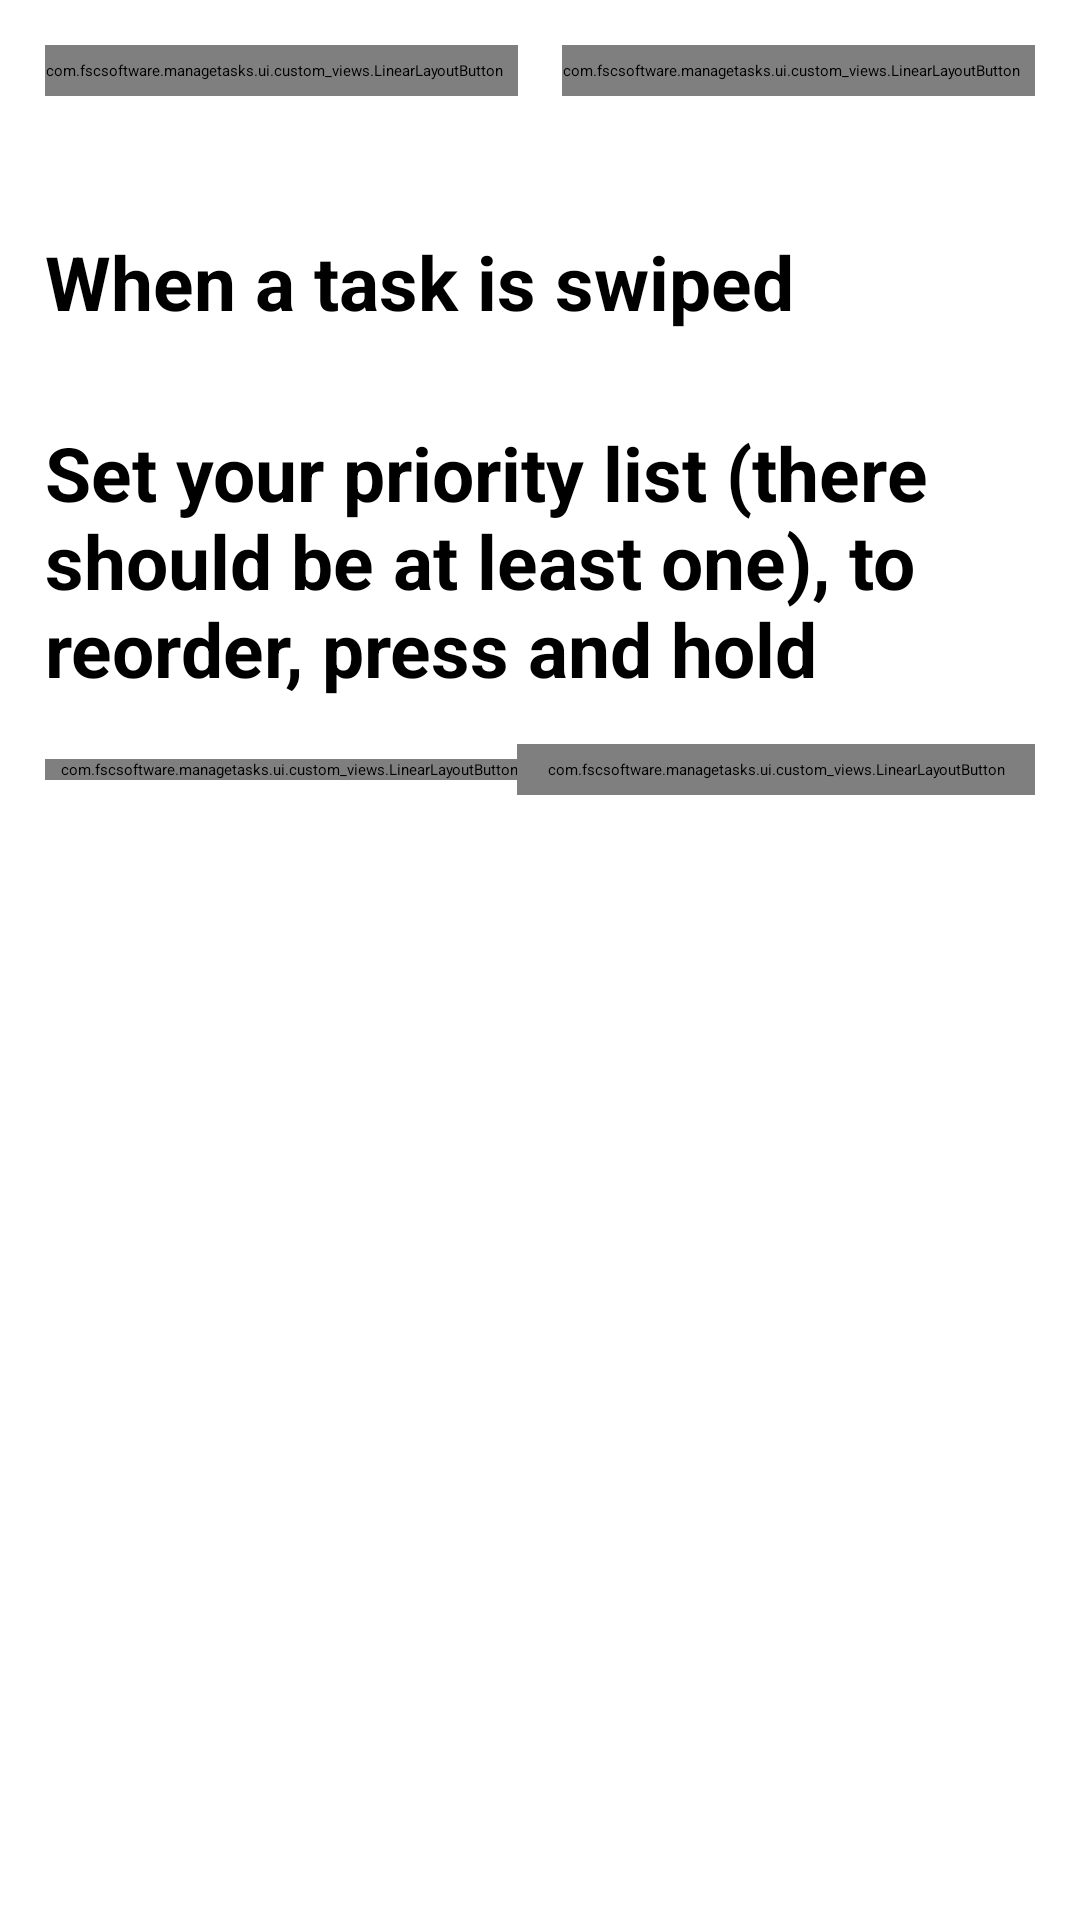

Android layout source for this screen:
<!-- AndroidManifest.xml: application theme Theme.App.Starting -->
<!-- res/layout/fragment_settings.xml -->
<?xml version="1.0" encoding="utf-8"?>
<LinearLayout
    xmlns:android="http://schemas.android.com/apk/res/android"
    xmlns:app="http://schemas.android.com/apk/res-auto"
    xmlns:tools="http://schemas.android.com/tools"
    android:orientation="vertical"
    android:layout_width="match_parent"
    android:layout_height="match_parent"
    tools:context=".ui.settings.SettingsFragment">

    <androidx.constraintlayout.widget.ConstraintLayout
        android:layout_width="match_parent"
        android:layout_height="wrap_content"
        android:padding="15dp"
        android:orientation="horizontal"
        android:gravity="fill"
        >

        <com.fscsoftware.managetasks.ui.custom_views.LinearLayoutButton
            android:id="@+id/btn_about"
            android:layout_width="wrap_content"
            android:layout_height="wrap_content"
            android:background="@drawable/btn_style_shape"
            android:clickable="true"
            android:gravity="center"
            android:orientation="horizontal"
            android:paddingStart="0dp"
            android:paddingTop="5dp"
            android:paddingEnd="5dp"
            android:paddingBottom="5dp"
            app:layout_constraintBottom_toBottomOf="parent"
            app:layout_constraintStart_toStartOf="parent"
            app:layout_constraintTop_toTopOf="parent">

            <ImageView
                android:layout_width="25dp"
                android:layout_height="35dp"
                android:layout_marginStart="5dp"
                android:layout_marginEnd="5dp"
                android:contentDescription="@string/system"
                app:tint="?colorOnPrimary"
                android:src="@drawable/ic_info" />

            <TextView
                android:layout_width="wrap_content"
                android:layout_height="wrap_content"
                android:layout_marginEnd="15dp"
                android:text="@string/about"
                android:textAllCaps="true"
                android:textColor="?colorOnPrimary"
                android:textSize="18sp"
                android:textStyle="bold" />

        </com.fscsoftware.managetasks.ui.custom_views.LinearLayoutButton>


        <com.fscsoftware.managetasks.ui.custom_views.LinearLayoutButton
            android:id="@+id/btn_system_settings"
            android:layout_width="wrap_content"
            android:layout_height="wrap_content"
            android:layout_gravity="end"
            android:background="@drawable/btn_style_shape"
            android:clickable="true"
            android:gravity="center"
            android:orientation="horizontal"
            android:paddingStart="0dp"
            android:paddingTop="5dp"
            android:paddingEnd="5dp"
            android:paddingBottom="5dp"
            app:layout_constraintBottom_toBottomOf="parent"
            app:layout_constraintEnd_toEndOf="parent"
            app:layout_constraintTop_toTopOf="parent">

            <TextView
                android:layout_width="wrap_content"
                android:layout_height="wrap_content"
                android:layout_marginStart="15dp"
                android:text="@string/system"
                android:textAllCaps="true"
                android:textColor="?colorOnPrimary"
                android:textSize="18sp"
                android:textStyle="bold" />

            <ImageView
                android:layout_width="25dp"
                android:layout_height="35dp"
                app:tint="?colorOnPrimary"
                android:layout_marginStart="5dp"
                android:layout_marginEnd="5dp"
                android:contentDescription="@string/system"
                android:src="@drawable/ic_settings" />
        </com.fscsoftware.managetasks.ui.custom_views.LinearLayoutButton>

    </androidx.constraintlayout.widget.ConstraintLayout>

    <androidx.core.widget.NestedScrollView
        android:clipChildren="false"
        android:clipToPadding="false"
        android:layout_width="match_parent"
        android:layout_height="wrap_content">

        <LinearLayout
            android:layout_margin="15dp"
            android:orientation="vertical"
            android:clipChildren="false"
            android:clipToPadding="false"
            android:layout_width="match_parent"
            android:layout_height="match_parent">

            

            <TextView
                android:id="@+id/tv_swiped"
                android:layout_width="match_parent"
                android:layout_height="wrap_content"
                style="@style/label_section"
                android:text="@string/swiped"/>

            <androidx.appcompat.widget.SwitchCompat
                android:id="@+id/sw_ask_finish"
                style="@style/switch_settings_style"
                android:layout_width="wrap_content"
                android:layout_height="wrap_content"
                android:text="@string/swiped_ask_finish" />

            <androidx.appcompat.widget.SwitchCompat
                android:id="@+id/sw_ask_delete"
                style="@style/switch_settings_style"
                android:layout_width="wrap_content"
                android:layout_height="wrap_content"
                android:text="@string/swiped_ask_delete" />

            <TextView
                android:id="@+id/tv_priorities"
                android:layout_width="match_parent"
                android:layout_height="wrap_content"
                style="@style/label_section"
                android:text="@string/priorities"/>

            <androidx.constraintlayout.widget.ConstraintLayout
                android:layout_width="match_parent"
                android:layout_height="wrap_content"
                android:layout_marginBottom="15dp"
                android:clipChildren="false"
                android:clipToPadding="false">

                <com.fscsoftware.managetasks.ui.custom_views.LinearLayoutButton
                    android:id="@+id/btn_add_priority"
                    android:layout_width="wrap_content"
                    android:layout_height="wrap_content"
                    android:layout_gravity="top"
                    android:background="@drawable/btn_style_shape"
                    android:gravity="center"
                    android:orientation="horizontal"
                    android:paddingStart="5dp"
                    app:layout_constraintBottom_toBottomOf="parent"
                    app:layout_constraintStart_toStartOf="parent"
                    app:layout_constraintTop_toTopOf="parent">

                    <TextView
                        android:id="@+id/tv_add_priority"
                        style="@style/title_item_task"
                        android:layout_width="wrap_content"
                        android:layout_height="wrap_content"
                        android:text="@string/priorities_add"
                        android:textColor="?colorOnPrimary" />
                    <ImageView
                        android:layout_width="wrap_content"
                        android:layout_height="wrap_content"
                        android:background="@drawable/tag_btn_style_shape"
                        android:contentDescription="@string/priorities_add"
                        app:srcCompat="@drawable/ic_add"
                        app:tint="?colorOnPrimary" />

                </com.fscsoftware.managetasks.ui.custom_views.LinearLayoutButton>

                <com.fscsoftware.managetasks.ui.custom_views.LinearLayoutButton
                    android:id="@+id/btn_enable_delete"
                    android:layout_width="wrap_content"
                    android:layout_height="wrap_content"
                    android:background="@drawable/btn_style_shape"
                    android:orientation="vertical"
                    android:clickable="true"
                    android:gravity="center"
                    android:padding="5dp"
                    android:paddingStart="10dp"
                    android:paddingEnd="10dp"
                    app:layout_constraintBottom_toBottomOf="parent"
                    app:layout_constraintEnd_toEndOf="parent"
                    app:layout_constraintTop_toTopOf="parent">

                    <TextView
                        android:id="@+id/tv_enable_delete"
                        style="@style/title_item_task"
                        android:layout_width="wrap_content"
                        android:layout_height="wrap_content"
                        android:textColor="?colorOnPrimary"
                        android:text="@string/priorities_e" />

                    <TextView
                        style="@style/title_item_task"
                        android:layout_width="wrap_content"
                        android:layout_height="wrap_content"
                        android:textColor="?colorOnPrimary"
                        android:text="@string/delete" />

                </com.fscsoftware.managetasks.ui.custom_views.LinearLayoutButton>
            </androidx.constraintlayout.widget.ConstraintLayout>


            
            <androidx.recyclerview.widget.RecyclerView
                android:id="@+id/rv_priorities"
                android:layout_width="match_parent"
                android:layout_height="wrap_content"
                android:clipChildren="false"
                android:clipToPadding="false"
                android:nestedScrollingEnabled="false"
                android:paddingBottom="40dp"
                android:scrollbars="vertical"
                app:layoutManager="androidx.recyclerview.widget.LinearLayoutManager"
                tools:itemCount="3"
                tools:listitem="@layout/priority_item" />


        </LinearLayout>

    </androidx.core.widget.NestedScrollView>

</LinearLayout>
<!-- res/layout/priority_item.xml (included above) -->
<?xml version="1.0" encoding="utf-8"?>
<LinearLayout xmlns:android="http://schemas.android.com/apk/res/android"
    xmlns:app="http://schemas.android.com/apk/res-auto"
    xmlns:tools="http://schemas.android.com/tools"
    android:layout_width="wrap_content"
    android:layout_height="wrap_content"
    android:orientation="horizontal"
    android:weightSum="1"
    android:background="@drawable/tag_style_shape"
    >

    <TextView
        android:id="@+id/tv_name"
        android:padding="20dp"
        android:paddingStart="10dp"
        android:paddingEnd="10dp"
        android:clickable="false"
        android:longClickable="true"
        android:layout_weight="1"
        android:layout_width="wrap_content"
        android:layout_height="wrap_content"
        android:textColor="?colorOnPrimary"
        style="@style/title_item_task"
        tools:text=" Shorttext " />

    <ImageView
        android:id="@+id/iv_priority_item"
        android:layout_weight="0"
        android:layout_width="50dp"
        android:layout_height="50dp"
        android:layout_margin="2dp"
        android:contentDescription="@string/move"
        android:clickable="true"
        android:contextClickable="true"
        android:padding="5dp"
        android:background="@drawable/tag_btn_style_shape"
        app:srcCompat="@drawable/ic_edit"
        app:tint="?colorOnPrimary" />

</LinearLayout>
<!-- resources referenced by this layout -->
<resources>
  <!-- drawable ic_add (drawable) -->
  <?xml version="1.0" encoding="utf-8"?>
  <vector xmlns:android="http://schemas.android.com/apk/res/android"
      android:width="48dp"
      android:height="48dp"
      android:viewportWidth="48"
      android:viewportHeight="48">
      <path
          android:pathData="M22.5,38V25.5H10V22.5H22.5V10H25.5V22.5H38V25.5H25.5V38Z"
          android:fillColor="?colorOnPrimary"/>
  
  </vector>
  <!-- drawable tag_btn_style_shape (drawable-v24) -->
  <?xml version="1.0" encoding="utf-8"?>
  <layer-list xmlns:android="http://schemas.android.com/apk/res/android">
      <item
          android:right="1dp"
          android:bottom="2dp">
          <shape android:shape="rectangle">
              <solid android:color="?colorPrimary" />
              <corners android:radius="15dp"></corners>
          </shape>
      </item>
  </layer-list>
  <!-- drawable tag_style_shape (drawable-v24) -->
  <?xml version="1.0" encoding="utf-8"?>
  <layer-list xmlns:android="http://schemas.android.com/apk/res/android">
      <item
          android:right="20dp"
          android:top="10dp"
          android:bottom="10dp">
          <shape android:shape="rectangle">
              <solid android:color="?colorPrimaryVariant" />
              <corners android:radius="15dp"></corners>
          </shape>
      </item>
  </layer-list>
  <string name="about">About</string>
  <string name="delete">Delete</string>
  <string name="lock_orientation">Lock current orientation</string>
  <string name="move">Move</string>
  <string name="orientation">Orientation </string>
  <string name="priorities">Set your priority list (there should be at least one), to reorder, press and hold</string>
  <string name="priorities_add">Add new priority</string>
  <string name="priorities_e">Enable</string>
  <string name="swiped">When a task is swiped</string>
  <string name="swiped_ask_delete">Ask to Delete</string>
  <string name="swiped_ask_finish">Ask to finish</string>
  <string name="system">System </string>
  <style name="label_section">
          <item name="android:textStyle">bold</item>
          <item name="android:textSize">25sp</item>
          <item name="android:textColor">?android:colorSecondary</item>
          <item name="android:paddingBottom">15dp</item>
          <item name="android:paddingTop">15dp</item>
      </style>
  <style name="switch_settings_style" parent="TextAppearance.AppCompat.Widget.Switch">
          <item name="android:textSize">20sp</item>
          <item name="android:textAllCaps">false</item>
      </style>
  <style name="title_item_task">
          <item name="android:textStyle">bold</item>
          <item name="android:textSize">22sp</item>
      </style>
  <style name="Theme.App.Starting" parent="Theme.SplashScreen">
          <item name="windowSplashScreenBackground">@color/primaryColor</item>
          <item name="windowSplashScreenAnimatedIcon">@drawable/ic_to_do_list</item>
          <item name="postSplashScreenTheme">@style/Theme.ManageTasks</item>
      </style>
  <color name="primaryColor">#e56d6f</color>
  <color name="primaryLightColor">#ff9e9d</color>
  <color name="primaryTextColor">#FFEFF1</color>
  <color name="secondaryLightColor">#ff5131</color>
  <color name="secondaryColor">#d60000</color>
  <color name="secondaryTextColor">#FF9C6A</color>
  <color name="white">#FFFFFF</color>
  <style name="textViewStyle" parent="Widget.MaterialComponents.TextView">
          <item name="android:textSize">20sp</item>
      </style>
  <style name="editTextViewStyle" parent="@android:style/Widget.EditText">
          <item name="android:textSize">20sp</item>
      </style>
</resources>
